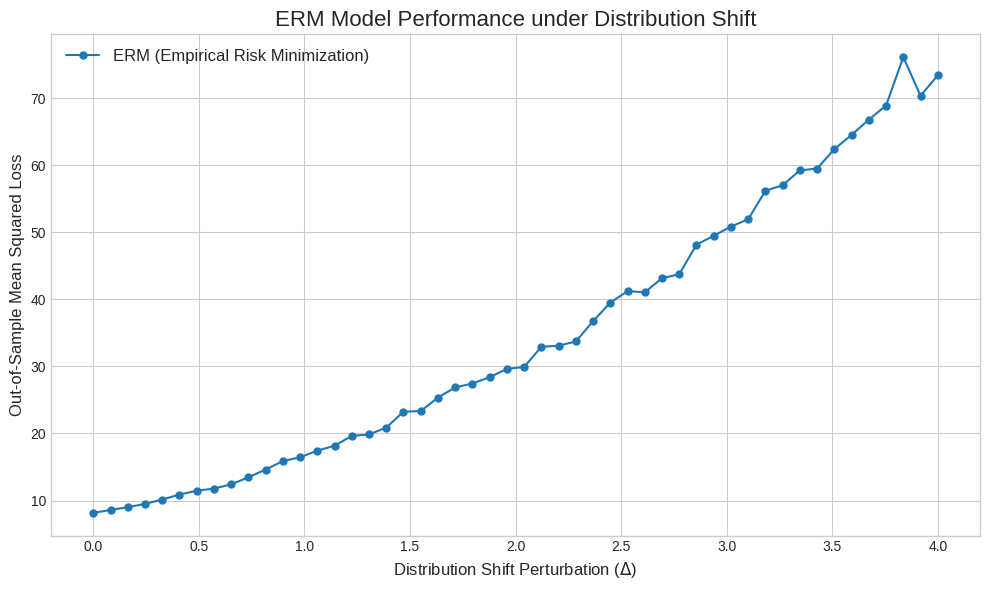

Python code for this plot:
import numpy as np
import matplotlib.pyplot as plt
from scipy.optimize import minimize

# --- 1. 实验设置与参数定义 ---
# 定义问题的维度
DIM_M = 10  # 矩阵 A 的行数
DIM_N = 10  # 矩阵 A 的列数 (theta 的维度)

# 定义训练样本数量
N_TRAIN_SAMPLES = 10

# 定义测试样本数量
N_TEST_SAMPLES = 1000

# 定义分布偏移的扰动范围
# Delta 将从 0 变化到 4
DELTA_MIN = 0.0
DELTA_MAX = 4.0
DELTA_STEPS = 50

# --- 2. 生成固定的问题实例 ---
# 为了实验的可复现性，我们设置一个随机种子
np.random.seed(42)

# 根据论文，A0, A1, b 是给定的。我们在这里随机生成一次并保持不变。
# A(xi) = A0 + xi * A1
A0 = np.random.randn(DIM_M, DIM_N)
A1 = np.random.randn(DIM_M, DIM_N)
b = np.random.randn(DIM_M)

# --- 3. 数据生成函数 ---

def generate_training_data(n_samples):
    """
    生成训练数据 xi，均匀分布在 [-0.5, 0.5]
    参数:
        n_samples (int): 生成的样本数量
    返回:
        numpy.ndarray: 包含 xi 样本的数组
    """
    return np.random.uniform(-0.5, 0.5, n_samples)

def generate_test_data(n_samples, delta):
    """
    生成有分布偏移的测试数据 xi
    xi 均匀分布在 [-0.5*(1+delta), 0.5*(1+delta)]
    参数:
        n_samples (int): 生成的样本数量
        delta (float): 分布偏移的扰动参数
    返回:
        numpy.ndarray: 包含测试 xi 样本的数组
    """
    lower_bound = -0.5 * (1 + delta)
    upper_bound = 0.5 * (1 + delta)
    return np.random.uniform(lower_bound, upper_bound, n_samples)

# --- 4. 经验风险最小化 (ERM) 实现 ---

def erm_objective_function(theta, xi_samples, A0, A1, b):
    """
    计算 ERM 的目标函数值（平均平方损失）
    目标: 最小化 1/N * sum(||A(xi) * theta - b||^2)
    参数:
        theta (numpy.ndarray): 模型参数
        xi_samples (numpy.ndarray): 训练数据中的 xi 值
        A0, A1, b: 问题定义的矩阵和向量
    返回:
        float: 所有样本的平均平方损失
    """
    total_loss = 0
    num_samples = len(xi_samples)
    
    for xi in xi_samples:
        A_xi = A0 + xi * A1
        residual = A_xi @ theta - b
        loss = np.sum(residual**2) # ||.||^2
        total_loss += loss
        
    return total_loss / num_samples

def solve_erm(xi_train_samples, A0, A1, b):
    """
    使用优化器求解 ERM 问题，找到最优的 theta
    参数:
        xi_train_samples (numpy.ndarray): 训练数据
        A0, A1, b: 问题定义的矩阵和向量
    返回:
        numpy.ndarray: 求解得到的最优 theta_erm
    """
    # 初始猜测 theta 为零向量
    initial_theta = np.zeros(DIM_N)
    
    # 使用 scipy.optimize.minimize 进行优化
    result = minimize(
        erm_objective_function, 
        initial_theta, 
        args=(xi_train_samples, A0, A1, b),
        method='BFGS' # 一种常用的优化算法
    )
    
    if not result.success:
        print("警告: ERM 优化过程可能未收敛。")
        
    return result.x

# --- 5. 实验执行与评估 ---

def run_experiment():
    """
    执行完整的实验流程
    """
    # 1. 生成训练数据
    xi_train = generate_training_data(N_TRAIN_SAMPLES)
    
    # 2. 求解 ERM 模型参数 theta_erm
    print("正在求解 ERM 模型参数 theta...")
    theta_erm = solve_erm(xi_train, A0, A1, b)
    print("ERM 模型参数求解完成。")
    
    # 3. 在不同扰动下进行测试
    delta_values = np.linspace(DELTA_MIN, DELTA_MAX, DELTA_STEPS)
    erm_test_losses = []
    
    print("正在测试 ERM 模型在不同分布偏移下的性能...")
    for delta in delta_values:
        # 生成带偏移的测试数据
        xi_test = generate_test_data(N_TEST_SAMPLES, delta)
        
        # 在测试集上计算 ERM 模型的损失
        test_loss = erm_objective_function(theta_erm, xi_test, A0, A1, b)
        erm_test_losses.append(test_loss)
        
    print("测试完成。")
    return delta_values, erm_test_losses

# --- 6. 结果可视化 ---

def plot_results(delta_values, erm_losses):
    """
    绘制 ERM 损失随扰动 delta 变化的曲线
    """
    plt.style.use('seaborn-v0_8-whitegrid')
    fig, ax = plt.subplots(figsize=(10, 6))
    
    ax.plot(delta_values, erm_losses, marker='o', linestyle='-', markersize=5, label='ERM (Empirical Risk Minimization)')
    
    ax.set_title('ERM Model Performance under Distribution Shift', fontsize=16)
    ax.set_xlabel('Distribution Shift Perturbation ($\Delta$)', fontsize=12)
    ax.set_ylabel('Out-of-Sample Mean Squared Loss', fontsize=12)
    ax.legend(fontsize=12)
    ax.grid(True)
    
    plt.tight_layout()
    plt.show()

# --- 主程序入口 ---
if __name__ == '__main__':
    delta_vals, erm_losses = run_experiment()
    plot_results(delta_vals, erm_losses)
